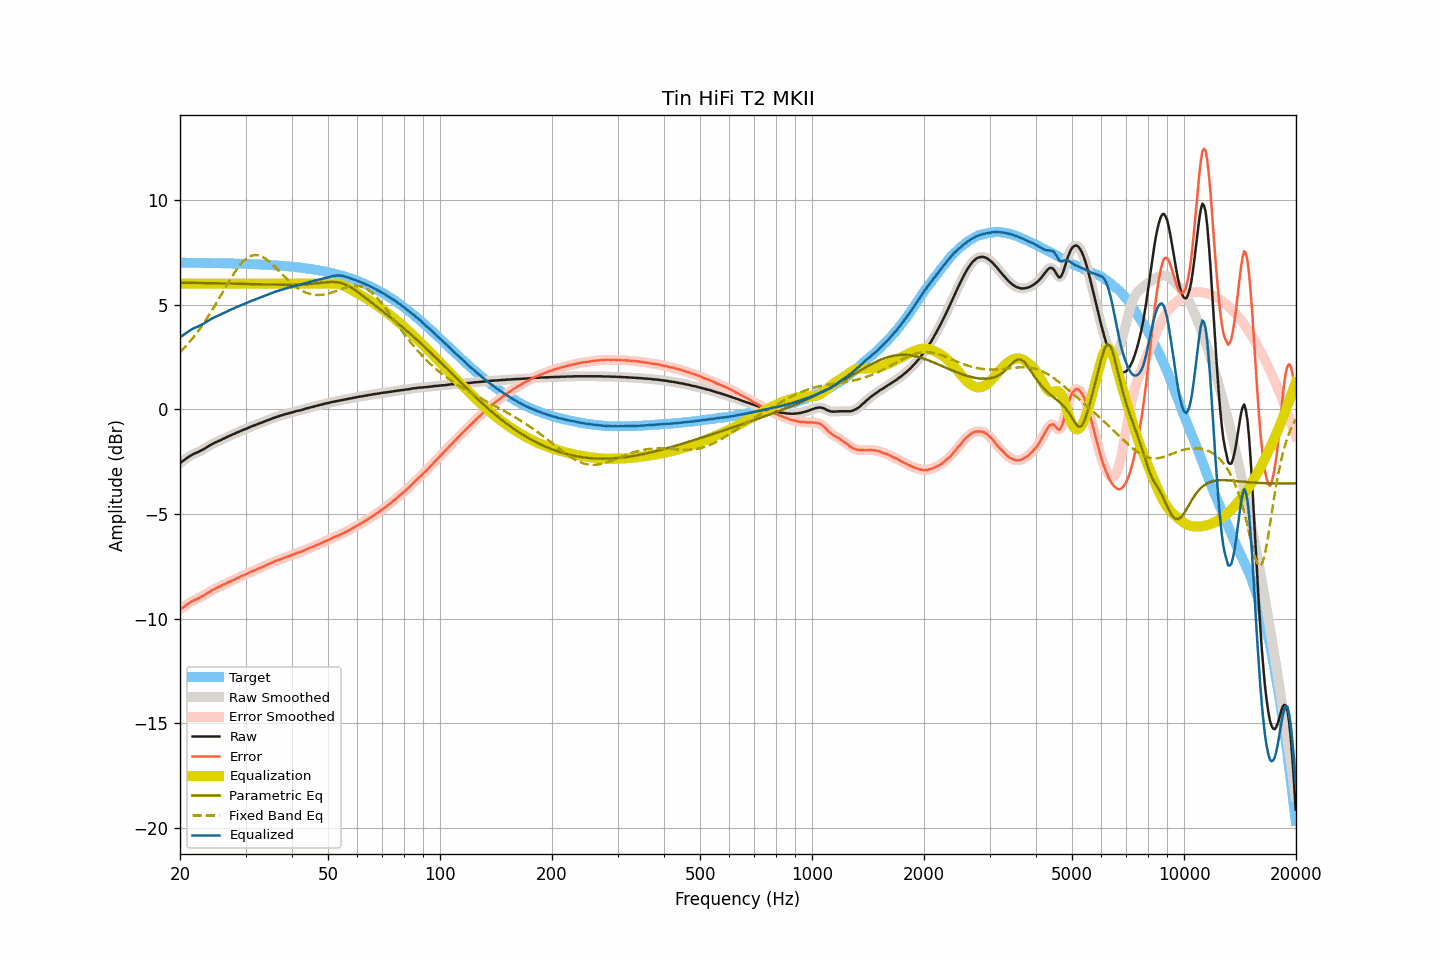

The file beside this chart, header and first rows:
frequency, raw, smoothed, error, error_smoothed, equalization, parametric_eq, fixed_band_eq, equalized_raw, equalized_smoothed, target
20.00, -2.56, -2.57, -9.57, -9.57, 6.00, 6.05, 2.72, 3.44, 3.43, 7.00
20.20, -2.51, -2.51, -9.52, -9.51, 6.00, 6.05, 2.80, 3.49, 3.49, 7.00
20.40, -2.45, -2.45, -9.46, -9.46, 6.00, 6.05, 2.88, 3.55, 3.55, 7.00
20.61, -2.40, -2.40, -9.41, -9.40, 6.00, 6.05, 2.96, 3.60, 3.60, 7.00
20.81, -2.34, -2.35, -9.34, -9.35, 6.00, 6.05, 3.04, 3.66, 3.65, 7.00
21.02, -2.29, -2.29, -9.29, -9.29, 6.00, 6.04, 3.13, 3.71, 3.71, 7.00
21.23, -2.24, -2.24, -9.24, -9.24, 6.00, 6.04, 3.22, 3.76, 3.76, 7.00
21.44, -2.19, -2.19, -9.19, -9.19, 6.00, 6.04, 3.31, 3.81, 3.81, 7.00
21.66, -2.15, -2.15, -9.15, -9.15, 6.00, 6.04, 3.41, 3.85, 3.85, 7.00
21.87, -2.11, -2.12, -9.11, -9.11, 6.00, 6.04, 3.50, 3.89, 3.88, 7.00
22.09, -2.08, -2.08, -9.08, -9.08, 6.00, 6.04, 3.60, 3.92, 3.92, 7.00
22.31, -2.05, -2.05, -9.05, -9.04, 6.00, 6.04, 3.71, 3.95, 3.95, 7.00
22.54, -2.01, -2.01, -9.01, -9.01, 6.00, 6.04, 3.81, 3.99, 3.99, 6.99
22.76, -1.97, -1.98, -8.97, -8.97, 6.00, 6.03, 3.92, 4.03, 4.02, 6.99
22.99, -1.93, -1.93, -8.93, -8.93, 6.00, 6.03, 4.03, 4.07, 4.07, 6.99
23.22, -1.89, -1.89, -8.89, -8.88, 6.00, 6.03, 4.14, 4.11, 4.11, 6.99
23.45, -1.84, -1.84, -8.83, -8.83, 6.00, 6.03, 4.26, 4.16, 4.16, 6.99
23.69, -1.79, -1.80, -8.78, -8.79, 6.00, 6.03, 4.38, 4.21, 4.20, 6.99
23.92, -1.75, -1.75, -8.74, -8.74, 6.00, 6.03, 4.50, 4.25, 4.25, 6.99
24.16, -1.70, -1.71, -8.69, -8.69, 6.00, 6.03, 4.62, 4.30, 4.29, 6.99
24.40, -1.66, -1.66, -8.65, -8.65, 6.00, 6.03, 4.74, 4.34, 4.34, 6.99
24.65, -1.62, -1.62, -8.61, -8.61, 6.00, 6.02, 4.87, 4.38, 4.38, 6.98
24.89, -1.58, -1.59, -8.57, -8.57, 6.00, 6.02, 5.00, 4.42, 4.41, 6.98
25.14, -1.55, -1.55, -8.53, -8.53, 6.00, 6.02, 5.13, 4.45, 4.45, 6.98
25.39, -1.51, -1.52, -8.49, -8.50, 6.00, 6.02, 5.26, 4.49, 4.48, 6.98
25.65, -1.48, -1.48, -8.46, -8.46, 6.00, 6.02, 5.39, 4.52, 4.52, 6.98
25.91, -1.44, -1.44, -8.42, -8.42, 6.00, 6.02, 5.52, 4.56, 4.56, 6.98
26.16, -1.40, -1.41, -8.38, -8.38, 6.00, 6.01, 5.66, 4.60, 4.59, 6.98
26.43, -1.37, -1.37, -8.35, -8.34, 6.00, 6.01, 5.79, 4.63, 4.63, 6.97
26.69, -1.33, -1.33, -8.31, -8.31, 6.00, 6.01, 5.92, 4.67, 4.67, 6.97
26.96, -1.29, -1.30, -8.26, -8.27, 6.00, 6.01, 6.05, 4.71, 4.70, 6.97
27.23, -1.26, -1.26, -8.23, -8.23, 6.00, 6.01, 6.18, 4.74, 4.74, 6.97
27.50, -1.22, -1.23, -8.19, -8.19, 6.00, 6.01, 6.30, 4.78, 4.77, 6.97
27.77, -1.19, -1.19, -8.16, -8.16, 6.00, 6.00, 6.42, 4.81, 4.81, 6.97
28.05, -1.16, -1.16, -8.13, -8.12, 6.00, 6.00, 6.54, 4.84, 4.84, 6.96
28.33, -1.12, -1.13, -8.08, -8.09, 6.00, 6.00, 6.65, 4.88, 4.87, 6.96
28.62, -1.09, -1.09, -8.05, -8.05, 6.00, 6.00, 6.76, 4.91, 4.91, 6.96
28.90, -1.06, -1.06, -8.02, -8.02, 6.00, 6.00, 6.86, 4.94, 4.94, 6.96
29.19, -1.02, -1.03, -7.98, -7.98, 6.00, 5.99, 6.95, 4.98, 4.97, 6.95
29.48, -0.99, -0.99, -7.95, -7.95, 6.00, 5.99, 7.04, 5.01, 5.01, 6.95
29.78, -0.96, -0.96, -7.91, -7.91, 6.00, 5.99, 7.11, 5.04, 5.04, 6.95
30.08, -0.93, -0.93, -7.88, -7.88, 6.00, 5.99, 7.18, 5.07, 5.07, 6.95
30.38, -0.90, -0.90, -7.85, -7.84, 6.00, 5.99, 7.24, 5.10, 5.10, 6.94
30.68, -0.86, -0.87, -7.80, -7.81, 6.00, 5.98, 7.28, 5.14, 5.13, 6.94
30.99, -0.83, -0.83, -7.77, -7.77, 6.00, 5.98, 7.32, 5.17, 5.17, 6.94
31.30, -0.80, -0.80, -7.74, -7.74, 6.00, 5.98, 7.35, 5.20, 5.20, 6.94
31.61, -0.77, -0.77, -7.71, -7.71, 6.00, 5.98, 7.37, 5.23, 5.23, 6.93
31.93, -0.74, -0.74, -7.67, -7.67, 6.00, 5.98, 7.37, 5.26, 5.26, 6.93
32.24, -0.71, -0.71, -7.64, -7.64, 6.00, 5.97, 7.37, 5.29, 5.29, 6.93
32.57, -0.68, -0.68, -7.61, -7.61, 6.00, 5.97, 7.35, 5.32, 5.32, 6.92
32.89, -0.65, -0.65, -7.57, -7.57, 6.00, 5.97, 7.33, 5.35, 5.35, 6.92
33.22, -0.62, -0.62, -7.54, -7.54, 6.00, 5.97, 7.29, 5.38, 5.38, 6.91
33.55, -0.59, -0.59, -7.50, -7.50, 6.00, 5.97, 7.25, 5.41, 5.41, 6.91
33.89, -0.56, -0.56, -7.47, -7.47, 6.00, 5.96, 7.20, 5.44, 5.44, 6.91
34.23, -0.53, -0.53, -7.44, -7.44, 6.00, 5.96, 7.15, 5.47, 5.47, 6.90
34.57, -0.50, -0.50, -7.40, -7.40, 6.00, 5.96, 7.09, 5.50, 5.50, 6.90
34.92, -0.47, -0.47, -7.37, -7.37, 6.00, 5.96, 7.02, 5.53, 5.53, 6.89
35.27, -0.44, -0.44, -7.33, -7.33, 6.00, 5.96, 6.95, 5.56, 5.56, 6.89
35.62, -0.41, -0.41, -7.30, -7.30, 6.00, 5.96, 6.88, 5.59, 5.59, 6.88
35.97, -0.38, -0.39, -7.26, -7.27, 6.00, 5.95, 6.81, 5.62, 5.61, 6.88
... 635 more rows
